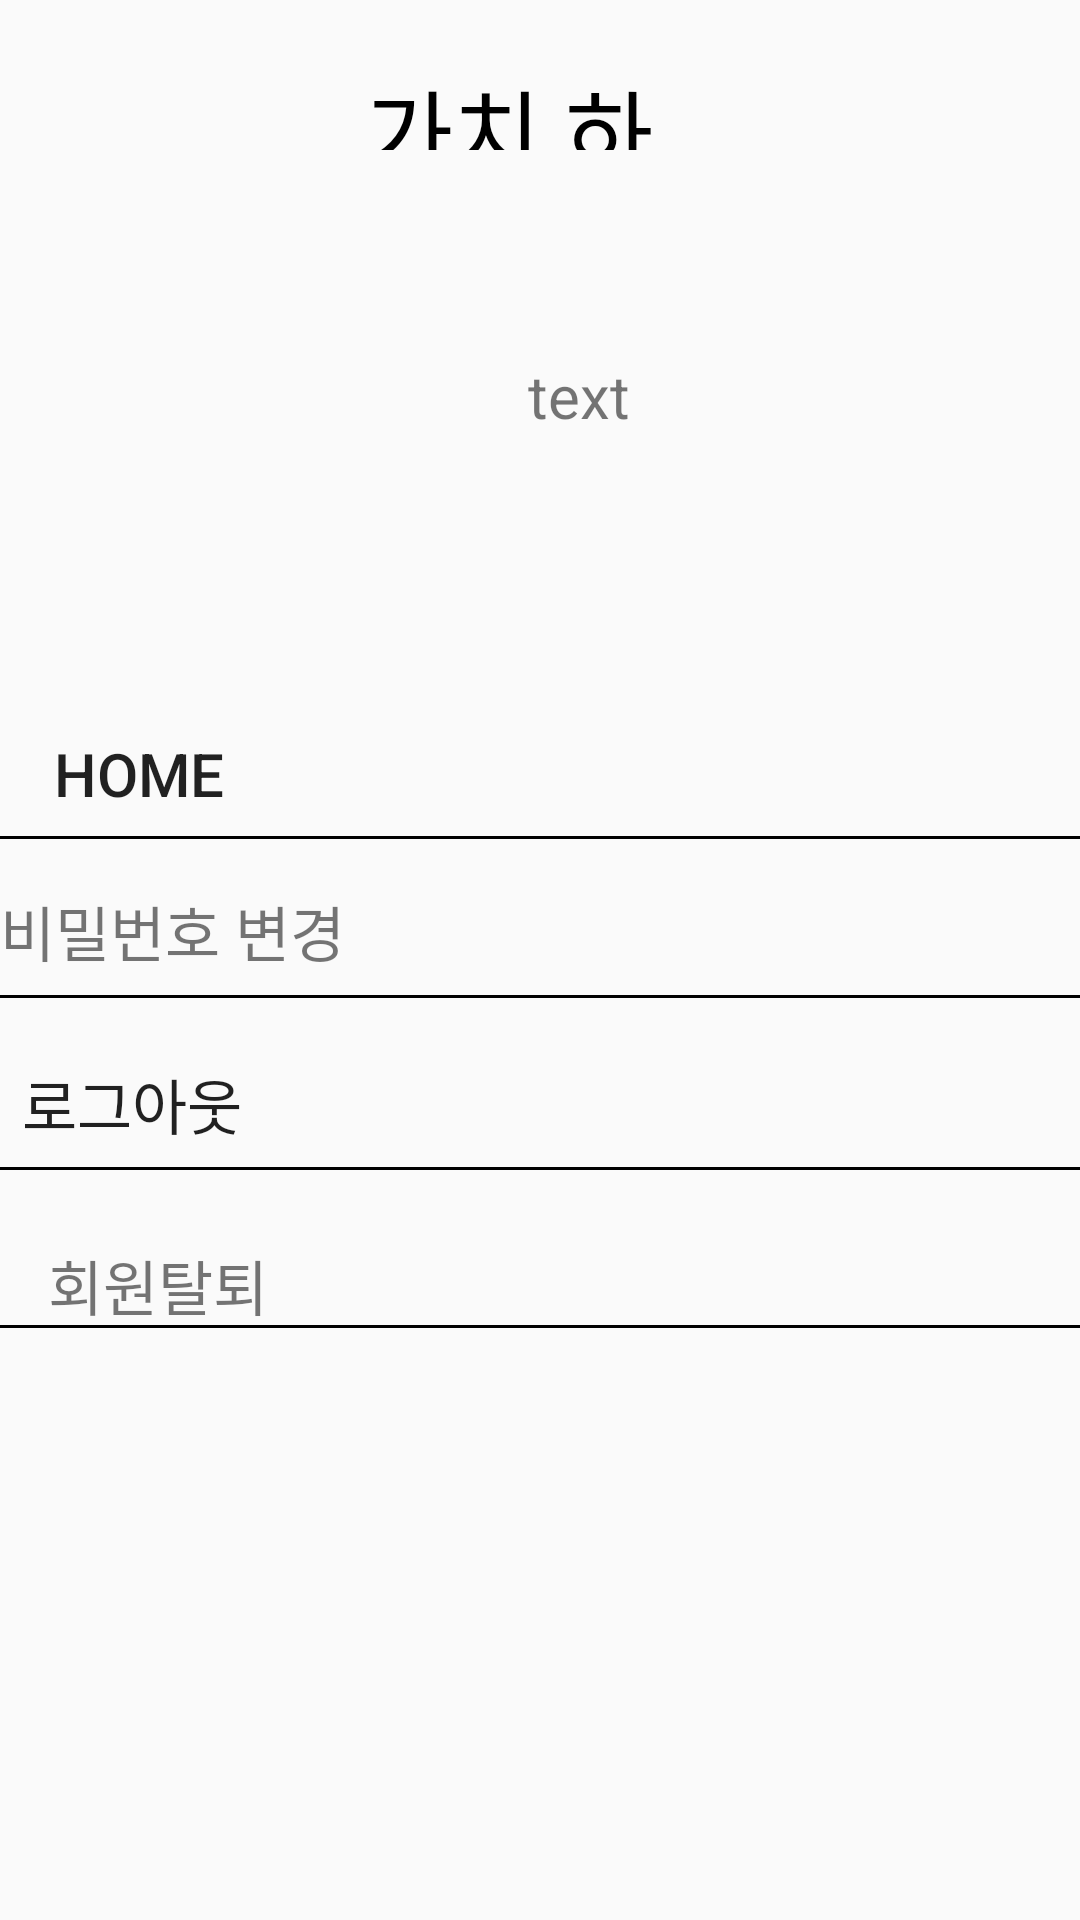

Android layout source for this screen:
<!-- AndroidManifest.xml: application theme Theme.Sw221103 -->
<!-- res/layout/my_activity.xml -->
<?xml version="1.0" encoding="utf-8"?>
<androidx.constraintlayout.widget.ConstraintLayout xmlns:android="http://schemas.android.com/apk/res/android"
    xmlns:app="http://schemas.android.com/apk/res-auto"
    xmlns:tools="http://schemas.android.com/tools"
    android:layout_width="match_parent"
    android:layout_height="match_parent"
    tools:context=".MainActivity">

    <ImageView
        android:id="@+id/imageView5"
        android:layout_width="416dp"
        android:layout_height="101dp"
        android:src="@drawable/android_lar"
        app:layout_constraintBottom_toBottomOf="parent"
        app:layout_constraintEnd_toEndOf="parent"
        app:layout_constraintHorizontal_bias="0.6"
        app:layout_constraintStart_toStartOf="parent"
        app:layout_constraintTop_toTopOf="parent"
        app:layout_constraintVertical_bias="0.0" />

    <ImageView
        android:id="@+id/imageView9"
        android:layout_width="413dp"
        android:layout_height="99dp"
        android:layout_marginTop="504dp"
        android:src="@drawable/android_lar2"
        app:layout_constraintBottom_toBottomOf="parent"
        app:layout_constraintEnd_toEndOf="parent"
        app:layout_constraintHorizontal_bias="0.0"
        app:layout_constraintStart_toStartOf="parent"
        app:layout_constraintTop_toTopOf="@+id/imageView5"
        app:layout_constraintVertical_bias="1.0" />

    <TextView
        android:id="@+id/textView5"
        android:layout_width="117dp"
        android:layout_height="30dp"
        android:layout_marginTop="20dp"
        android:layout_marginBottom="9dp"
        android:fontFamily="@font/fontstyle"
        android:text="가치 하자"
        android:textColor="@color/black"
        android:textSize="32sp"
        app:layout_constraintEnd_toEndOf="parent"
        app:layout_constraintStart_toStartOf="parent"
        app:layout_constraintTop_toTopOf="parent"
        app:layout_constraintVertical_bias="1.0" />


    <View
        android:layout_width="400dp"
        android:layout_height="1dp"
        android:layout_gravity="center"
        android:background="@color/black"
        app:layout_constraintBottom_toBottomOf="parent"
        app:layout_constraintEnd_toEndOf="parent"
        app:layout_constraintHorizontal_bias="0.0"
        app:layout_constraintStart_toStartOf="parent"
        app:layout_constraintTop_toTopOf="parent"
        app:layout_constraintVertical_bias="0.519" />

    <View
        android:layout_width="400dp"
        android:layout_height="1dp"
        android:layout_gravity="center"
        android:background="@color/black"
        app:layout_constraintBottom_toBottomOf="parent"
        app:layout_constraintEnd_toEndOf="parent"
        app:layout_constraintHorizontal_bias="0.0"
        app:layout_constraintStart_toStartOf="parent"
        app:layout_constraintTop_toTopOf="parent"
        app:layout_constraintVertical_bias="0.436" />

    <View
        android:layout_width="400dp"
        android:layout_height="1dp"
        android:layout_gravity="center"
        android:background="@color/black"
        app:layout_constraintBottom_toBottomOf="parent"
        app:layout_constraintEnd_toEndOf="parent"
        app:layout_constraintHorizontal_bias="0.0"
        app:layout_constraintStart_toStartOf="parent"
        app:layout_constraintTop_toTopOf="parent"
        app:layout_constraintVertical_bias="0.609" />

    <View
        android:layout_width="400dp"
        android:layout_height="1dp"
        android:layout_gravity="center"
        android:background="@color/black"
        app:layout_constraintBottom_toBottomOf="parent"
        app:layout_constraintEnd_toEndOf="parent"
        app:layout_constraintHorizontal_bias="0.0"
        app:layout_constraintStart_toStartOf="parent"
        app:layout_constraintTop_toTopOf="parent"
        app:layout_constraintVertical_bias="0.691" />

    <TextView
        android:id="@+id/textviewUserEmail"
        android:layout_width="324dp"
        android:layout_height="77dp"
        android:layout_marginStart="28dp"
        android:gravity="center"
        android:text="text"
        android:textSize="20sp"
        app:layout_constraintBottom_toBottomOf="parent"
        app:layout_constraintEnd_toEndOf="parent"
        app:layout_constraintHorizontal_bias="0.387"
        app:layout_constraintStart_toStartOf="parent"
        app:layout_constraintTop_toTopOf="parent"
        app:layout_constraintVertical_bias="0.166" />


    


    <Button
        android:id="@+id/buttonLogout"
        android:layout_width="wrap_content"
        android:layout_height="wrap_content"
        android:background="#00ff0000"
        android:text="로그아웃"
        android:textSize="20sp"
        app:layout_constraintBottom_toBottomOf="parent"
        app:layout_constraintEnd_toEndOf="parent"
        app:layout_constraintHorizontal_bias="0.0"
        app:layout_constraintStart_toStartOf="parent"
        app:layout_constraintTop_toTopOf="parent"
        app:layout_constraintVertical_bias="0.581" />

    <Button
        android:id="@+id/buttonhome"
        android:layout_width="wrap_content"
        android:layout_height="wrap_content"
        android:background="#00ff0000"
        android:text="HOME"
        android:textSize="20sp"
        app:layout_constraintBottom_toBottomOf="parent"
        app:layout_constraintEnd_toEndOf="parent"
        app:layout_constraintHorizontal_bias="0.009"
        app:layout_constraintStart_toStartOf="parent"
        app:layout_constraintTop_toTopOf="parent"
        app:layout_constraintVertical_bias="0.395" />

    <TextView
        android:id="@+id/textviewDelete"
        android:layout_width="wrap_content"
        android:layout_height="wrap_content"
        android:layout_gravity="center_horizontal"
        android:layout_margin="16dp"
        android:text="회원탈퇴"
        android:textSize="20sp"
        app:layout_constraintBottom_toBottomOf="parent"
        app:layout_constraintEnd_toEndOf="parent"
        app:layout_constraintHorizontal_bias="0.0"
        app:layout_constraintStart_toStartOf="parent"
        app:layout_constraintTop_toTopOf="parent"
        app:layout_constraintVertical_bias="0.687" />

    <TextView
        android:id="@+id/textViewFindpassword"
        android:layout_width="wrap_content"
        android:layout_height="wrap_content"
        android:text="비밀번호 변경"
        android:textSize="20sp"
        app:layout_constraintBottom_toBottomOf="parent"
        app:layout_constraintEnd_toEndOf="parent"
        app:layout_constraintHorizontal_bias="0.0"
        app:layout_constraintStart_toStartOf="parent"
        app:layout_constraintTop_toTopOf="parent"
        app:layout_constraintVertical_bias="0.484" />

    

</androidx.constraintlayout.widget.ConstraintLayout>
<!-- resources referenced by this layout -->
<resources>
  <!-- drawable user: png bitmap (drawable, 1400 bytes) -->
  <style name="Theme.Sw221103" parent="Theme.AppCompat.DayNight.DarkActionBar">
          
          <item name="colorPrimary">@color/purple_500</item>
          <item name="colorPrimaryVariant">@color/purple_700</item>
          <item name="colorOnPrimary">@color/white</item>
          
          <item name="colorSecondary">@color/teal_200</item>
          <item name="colorSecondaryVariant">@color/teal_700</item>
          <item name="colorOnSecondary">@color/black</item>
          
          <item name="android:statusBarColor" tools:targetApi="l">?attr/colorPrimaryVariant</item>
          
          <item name="windowNoTitle">true</item>
          <item name="android:windowFullscreen">true</item>
      </style>
  <!-- not gathered from this repository: default colours our renderer supplied (Android Studio template values) -->
  <color name="purple_500">#FF6200EE</color>
  <color name="purple_700">#FF3700B3</color>
  <color name="teal_200">#FF03DAC5</color>
  <color name="teal_700">#FF018786</color>
  <color name="black">#FF000000</color>
  <color name="white">#FFFFFFFF</color>
</resources>
